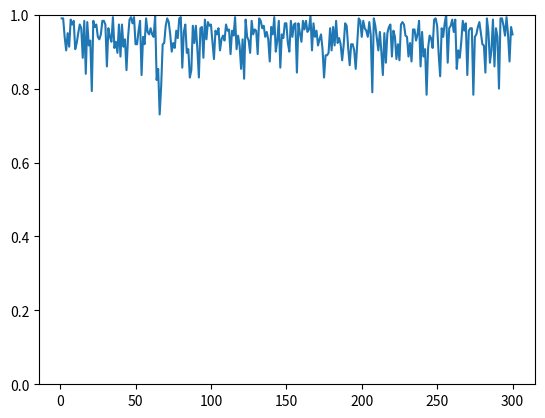

Reproduce this figure in Python.
import numpy as np
import random
import math
import matplotlib.pyplot as plt

#変数
P1, P2 = 0.5, 0.5   #クラスc1, c2の発生確率
r = 10              #パターンの属性数
pk = np.zeros(((2,2,r)))  #クラス内の各属性の確率（xk = 0）
N = 300              #識別するパターンの数
Pr = 0           #識別率の実験値
X = []
Y = []

for num in range(N):
    #prに値を入れる
    for i in range(r):
        #pk( 0 | c1)を求める
        pk[0,0,i] = random.random()
        #pk( 1 | c1)を求める
        pk[0,1,i] = 1 - pk[0,0,i]
        
        #pk( 0 | c2)を求める
        pk[1,0,i] = random.random()
        #pk( 1 | c2)を求める
        pk[1,1,i] = 1 - pk[1,0,i]


    #識別関数gのパラメータw0からwrを求める
    w = []
    w.append(math.log(P1/P2))

    for i in range(r):
        w[0] += (math.log(pk[0,0,i]/pk[1,0,i]))

    for i  in range(r):
        w.append((math.log( (pk[0,1,i]/pk[1,1,i])/(pk[0,0,i]/pk[1,0,i]) )))


    #識別のシュミレーション実験
    Nr = 0  #正しく識別されたパターン数

    for i in range(N):
        C = np.random.choice([0,1], p=[P1,P2]) #クラスCの分布
        if C == 0:
            x = [ np.random.choice( [0,1], p=[pk[0,0,j], pk[0,1,j]] ) for j in range(r) ]
        else:
            x = [ np.random.choice( [0,1], p=[pk[1,0,j], pk[1,1,j]] ) for j in range(r) ]

        g = 0
        g = w[0] 
        for k in range(r):
            g += w[k+1] * x[k]

        if (C == 0 and g >= 0) or (C == 1 and g < 0):
            Nr += 1

    #識別率の実験値を求める
    Y.append(Nr/N)
    X.append(num + 1)

plt.plot(X, Y)
plt.ylim(0, 1)
plt.show()